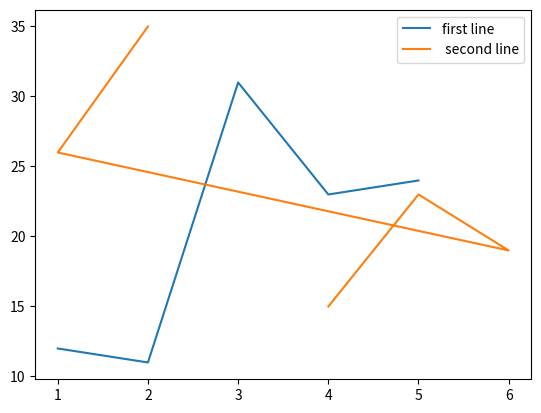

Source code (Python):
#graph plotting 

import matplotlib.pyplot as plt                      # Importing the data visualization and graphical plotting library 

x = [ 1,2,3,4,5]

y = [ 12,11,31,23,24,]

plt.plot(x,y,label= 'first line')                    # label is to name the line 

w = [4,5,6,1,2]

z = [15,23,19,26,35]

plt.plot(w,z, label = ' second line')

plt.xlabel = 'x - axis'                              # xlabel is to name the x axis 
plt.ylabel = 'y - axis'                              # Similarly y label

plt.title = 'Comparing 2 graphs'

plt.legend()                                         # It is used to show different lines in a different color 

plt.show()

